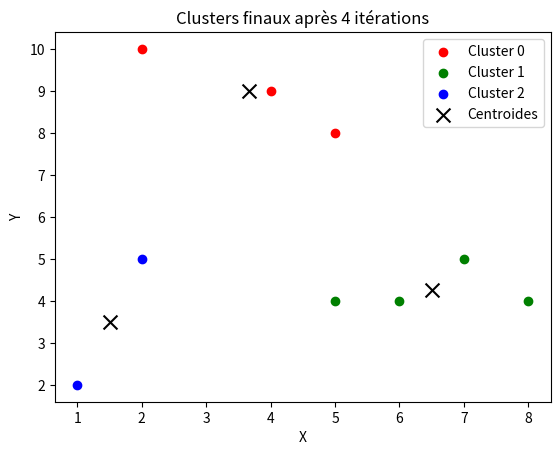

Write Python code to recreate this figure.
import numpy as np
import matplotlib.pyplot as plt 
points = np.array([
    [2, 10],  #A1
    [2, 5],   #A2
    [8, 4],   #A3
    [5, 8],   #B1
    [7, 5],   #B2
    [6, 4],   #B3
    [1, 2],   #C1
    [4, 9],   #C2
    [5,4]     #C3
])
centroides_initiaux = np.array([
    [2, 10],  # A1
    [5, 8],   # B1
    [1, 2]    # C1
])
K =3


def euclidienne(x1, x2):
    return np.sqrt(np.sum((x1 - x2) ** 2))

def assigner_point_a_clusters(centroides, points):
    clusters = {}
    for i in range(K):
        clusters[i] = []
    for point in points:
        distances = [euclidienne(point, centroide) for centroide in centroides]
        centroide_proche = np.argmin(distances)
        clusters[centroide_proche].append(point)
    return clusters


def mettre_a_jour_centroides(clusters):
    centroides = []
    for i in range(K):
        moyenne_cluster = np.mean(clusters[i], axis=0)
        centroides.append(moyenne_cluster)
    return centroides   

def voir_changement(anciens_centroides, nouveaux_centroides):
    distances = [euclidienne(ancien, nouveau) for ancien, nouveau in zip(anciens_centroides, nouveaux_centroides)]
    return sum(distances) == 0

def kmeans(points,centroides_initiaux):
    centroides = centroides_initiaux
    iterations = 0
    while True:
        anciens_centroides = centroides
        clusters = assigner_point_a_clusters(centroides, points)
        centroides = mettre_a_jour_centroides(clusters)
        iterations += 1

        print(f"\nItération {iterations}:")
        for idx, centroide in enumerate(centroides):
            print(f"Centroïde {idx}: ({centroide[0]:.2f}, {centroide[1]:.2f})")
        for idx in clusters:
            print(f"Cluster {idx}: {clusters[idx]}")
        
        if voir_changement(anciens_centroides, centroides):
            break
    return centroides, clusters, iterations



Assignation_finale, clusters, iterations = kmeans(points, centroides_initiaux)
print(f"Centroides finaux après {iterations} itérations :")
for index, centroide in enumerate(Assignation_finale):
    print(f"Centroïde {index}: ({centroide[0]:.2f}, {centroide[1]:.2f})")
colors = ['r', 'g', 'b']  
plt.figure()
for index in clusters:
    cluster_points = np.array(clusters[index])
    if cluster_points.size > 0:
        plt.scatter(cluster_points[:, 0], cluster_points[:, 1], c=colors[index], label=f'Cluster {index}')
centroides_array = np.array(Assignation_finale)
plt.scatter(centroides_array[:, 0], centroides_array[:, 1], c='k', marker='x', s=100, label='Centroides')
plt.title(f'Clusters finaux après {iterations} itérations')
plt.xlabel('X')
plt.ylabel('Y')
plt.legend()
plt.show()